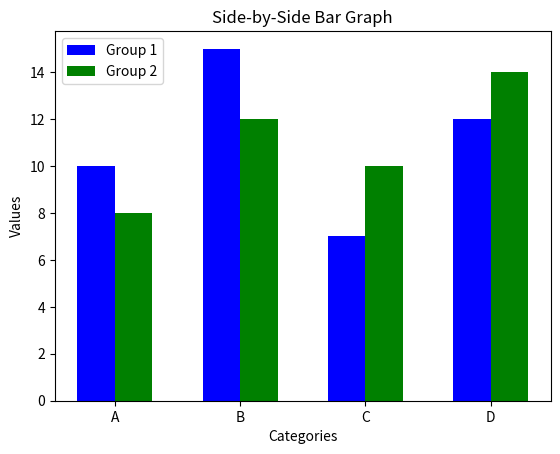

The matplotlib source for this figure:
import numpy as np
import matplotlib.pyplot as plt

# Sample data
categories = ['A', 'B', 'C', 'D']
values1 = [10, 15, 7, 12]  # Data for first group
values2 = [8, 12, 10, 14]  # Data for second group

x = np.arange(len(categories))  # X locations for the groups
width = 0.3  # Width of the bars

fig, ax = plt.subplots()

# Plot bars
bars1 = ax.bar(x - width/2, values1, width, label='Group 1', color='b')
bars2 = ax.bar(x + width/2, values2, width, label='Group 2', color='g')

# Formatting
ax.set_xticks(x)
ax.set_xticklabels(categories)
ax.set_xlabel('Categories')
ax.set_ylabel('Values')
ax.set_title('Side-by-Side Bar Graph')
ax.legend()

plt.show()
